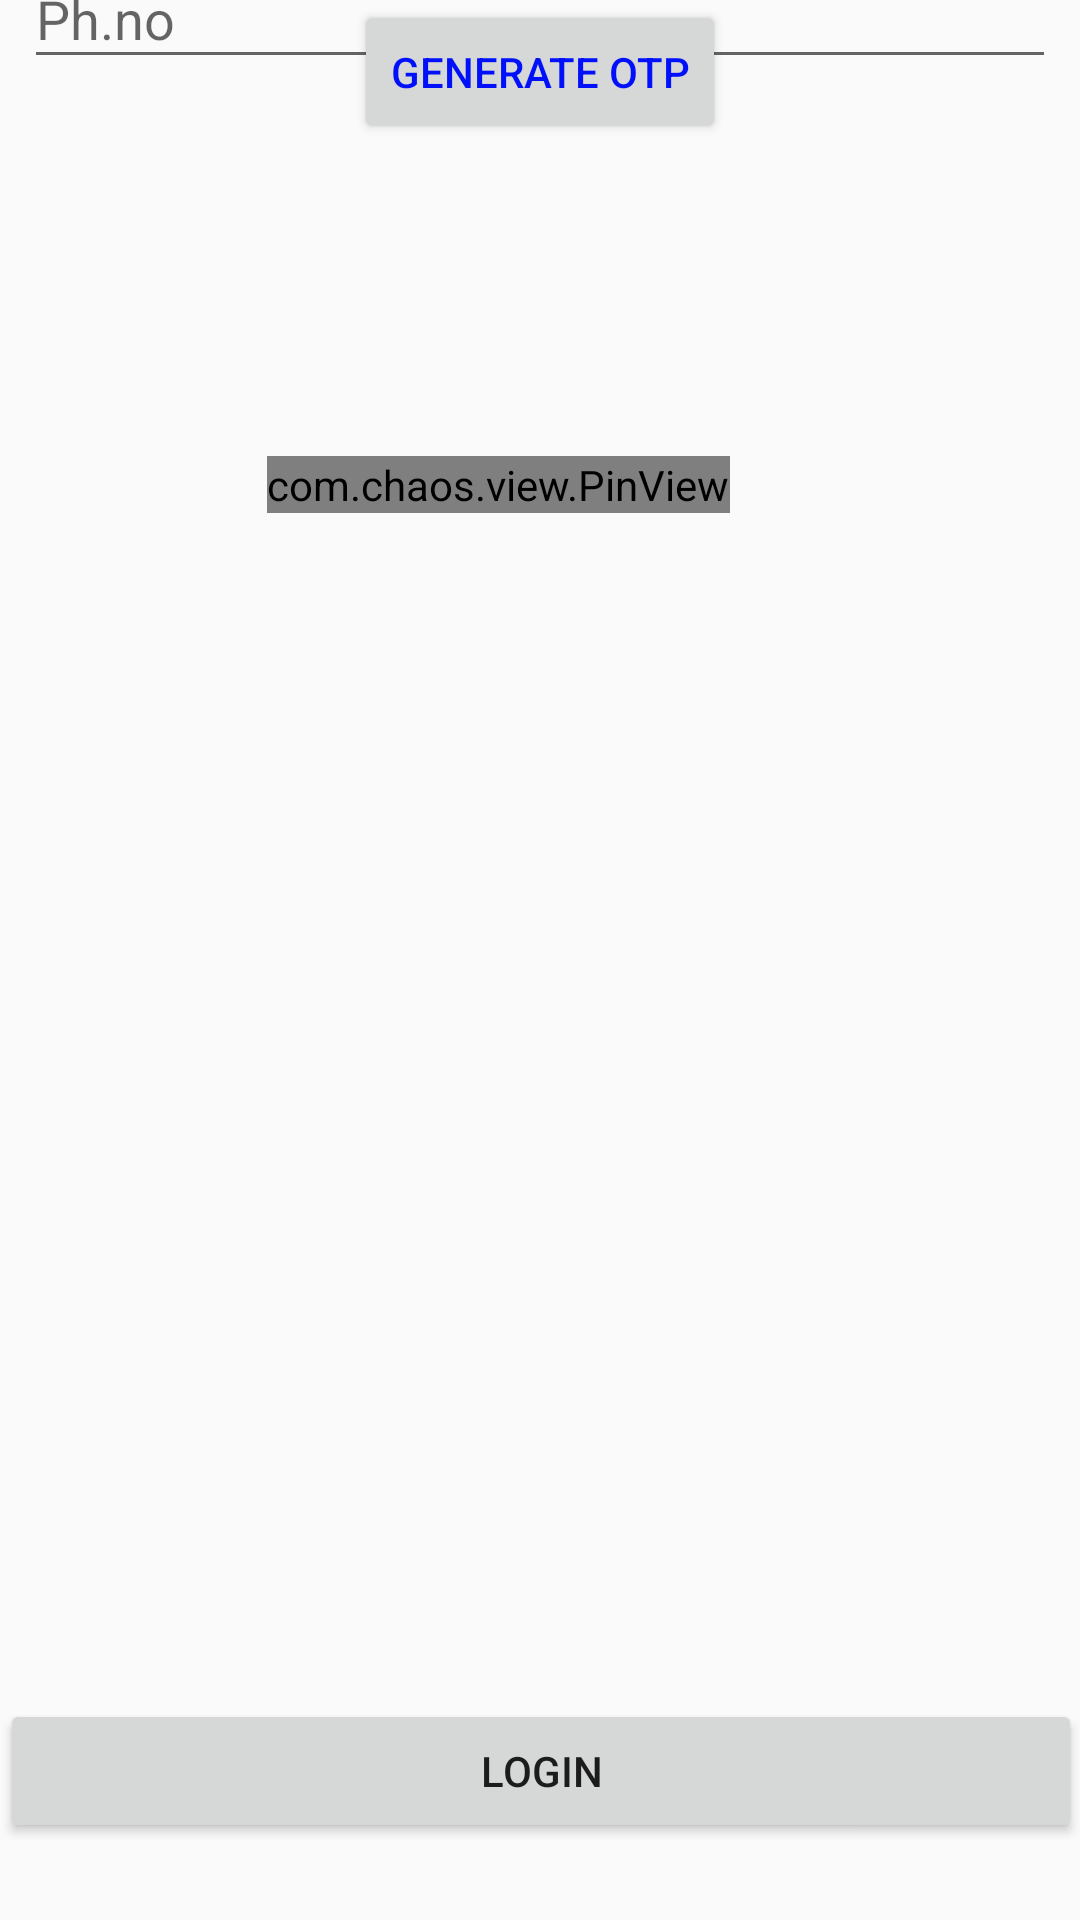

This screen was rendered from an Android layout file. Write that file and the resources it references.
<!-- AndroidManifest.xml: application theme AppTheme -->
<!-- res/layout/otp_layout.xml -->
<?xml version="1.0" encoding="utf-8"?>
<android.support.constraint.ConstraintLayout
    xmlns:android="http://schemas.android.com/apk/res/android"
    xmlns:app="http://schemas.android.com/apk/res-auto"
    xmlns:tools="http://schemas.android.com/tools"
    android:layout_width="match_parent"
    android:layout_height="match_parent">

    <LinearLayout
        android:layout_width="match_parent"
        android:layout_height="wrap_content"
        android:layout_marginStart="8dp"
        android:layout_marginLeft="8dp"
        android:layout_marginTop="8dp"
        android:layout_marginEnd="8dp"
        android:layout_marginRight="8dp"
        android:layout_marginBottom="8dp"
        android:orientation="horizontal"
        app:layout_constraintBottom_toTopOf="@+id/otpgen"
        app:layout_constraintEnd_toEndOf="parent"
        app:layout_constraintStart_toStartOf="parent"
        app:layout_constraintTop_toTopOf="parent">

        
            
            
            

        

        <android.support.design.widget.TextInputLayout
            android:id="@+id/phno"
            android:layout_width="match_parent"
            android:layout_height="match_parent">

            <android.support.design.widget.TextInputEditText
                android:layout_width="match_parent"
                android:layout_height="wrap_content"
                android:hint="@string/ph_no"
                android:inputType="phone" />
        </android.support.design.widget.TextInputLayout>
    </LinearLayout>

    <Button
        android:id="@+id/otpgen"
        android:layout_width="wrap_content"
        android:layout_height="wrap_content"
        android:layout_marginStart="8dp"
        android:layout_marginLeft="8dp"
        android:layout_marginEnd="8dp"
        android:layout_marginRight="8dp"
        android:text="@string/generate_otp"
        android:textColor="#0010FA"
        app:layout_constraintEnd_toEndOf="parent"
        app:layout_constraintStart_toStartOf="parent"
        tools:layout_editor_absoluteY="196dp" />

    <com.chaos.view.PinView
        android:id="@+id/optinp"
        android:layout_width="wrap_content"
        android:layout_height="wrap_content"
        android:layout_marginStart="89dp"
        android:layout_marginLeft="89dp"
        android:layout_marginTop="104dp"
        android:layout_marginEnd="88dp"
        android:layout_marginRight="88dp"
        app:layout_constraintEnd_toEndOf="parent"
        app:layout_constraintHorizontal_bias="0.0"
        app:layout_constraintStart_toStartOf="parent"
        app:layout_constraintTop_toBottomOf="@+id/otpgen" />

    <Button
        android:id="@+id/otplogin"
        android:layout_width="0dp"
        android:layout_height="wrap_content"
        android:layout_marginTop="8dp"
        android:layout_marginEnd="-1dp"
        android:layout_marginRight="-1dp"
        android:layout_marginBottom="8dp"
        android:text="LOGIN"
        app:layout_constraintBottom_toBottomOf="parent"
        app:layout_constraintEnd_toEndOf="parent"
        app:layout_constraintHorizontal_bias="0.0"
        app:layout_constraintStart_toStartOf="parent"
        app:layout_constraintTop_toBottomOf="@+id/optinp"
        app:layout_constraintVertical_bias="0.956" />
</android.support.constraint.ConstraintLayout>
<!-- resources referenced by this layout -->
<resources>
  <string name="generate_otp">GENERATE OTP</string>
  <string name="ph_no">Ph.no</string>
  <style name="AppTheme" parent="Theme.AppCompat.Light.NoActionBar">
          
          <item name="colorPrimary">@color/colorPrimary</item>
          <item name="colorPrimaryDark">@color/colorPrimaryDark</item>
          <item name="colorAccent">@color/colorAccent</item>
      </style>
  <!-- not gathered from this repository: default colours our renderer supplied (Android Studio template values) -->
  <color name="colorPrimary">#FF6200EE</color>
  <color name="colorPrimaryDark">#FF3700B3</color>
  <color name="colorAccent">#FF03DAC5</color>
</resources>
